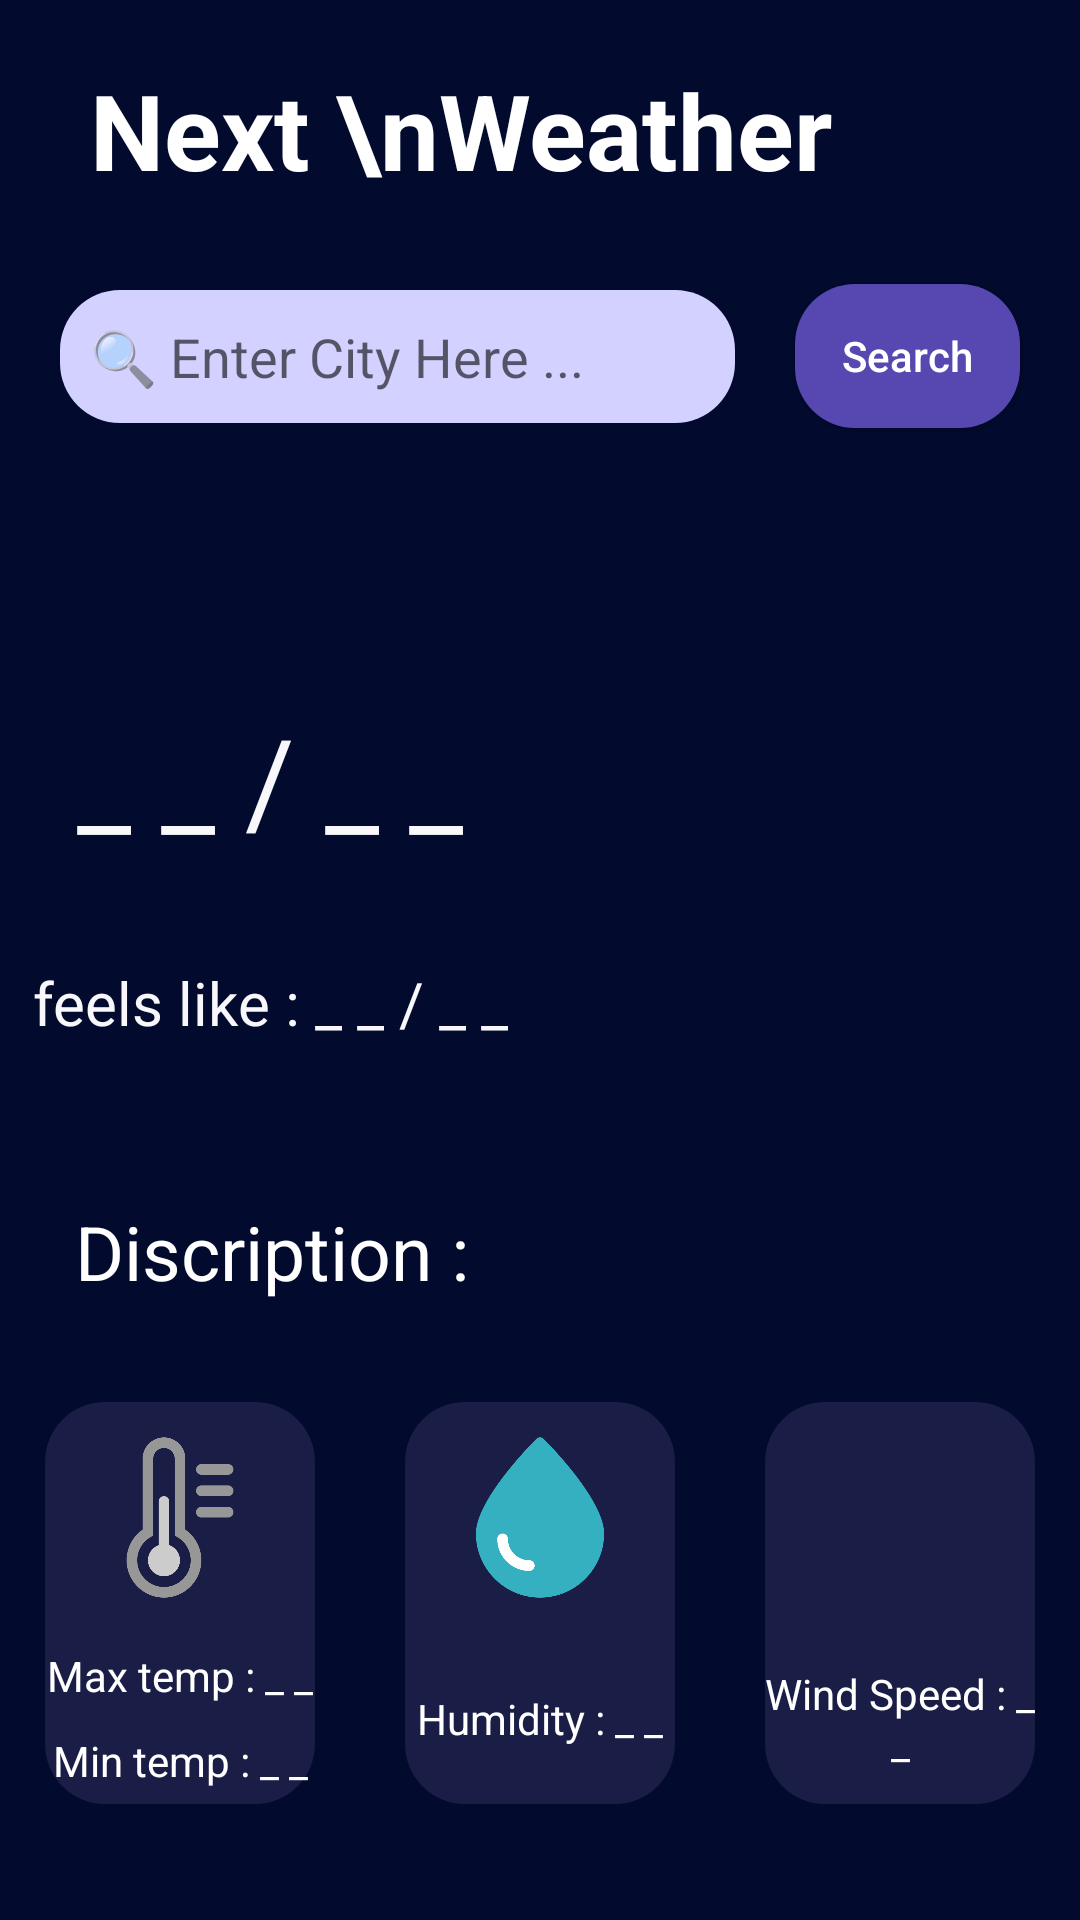

Here is an Android app screen rendered from its layout file. Give the layout XML and the strings, colors and styles it references.
<!-- AndroidManifest.xml: application theme Theme.NextWeather -->
<!-- res/layout/activity_main.xml -->
<?xml version="1.0" encoding="utf-8"?>
<RelativeLayout xmlns:android="http://schemas.android.com/apk/res/android"
    xmlns:app="http://schemas.android.com/apk/res-auto"
    xmlns:tools="http://schemas.android.com/tools"
    android:id="@+id/main"
    android:layout_width="match_parent"
    android:layout_height="match_parent"
    tools:context=".MainActivity"
    android:background="#020a2e"
    >
    <ProgressBar
        android:layout_width="wrap_content"
        android:layout_height="wrap_content"
        android:layout_centerInParent="true"
        android:id="@+id/bar">
    </ProgressBar>
    <LinearLayout
        android:weightSum="100"
        android:layout_width="match_parent"
        android:layout_height="match_parent"
        android:orientation="vertical"
        android:layout_marginTop="20dp"
        >

        <LinearLayout
            android:layout_width="match_parent"
            android:layout_height="wrap_content"
            android:orientation="vertical"
            android:id="@+id/header">
            <TextView
                android:layout_width="match_parent"
                android:layout_height="wrap_content"
                android:text="Next \nWeather"
                android:textColor="#ffff"
                android:textStyle="bold"
                android:textSize="35sp"
                android:layout_marginHorizontal="30dp">
            </TextView>
            <LinearLayout
                android:layout_width="match_parent"
                android:layout_height="wrap_content"
                android:orientation="horizontal">
                <EditText
                    android:layout_width="0dp"
                    android:layout_weight="3"
                    android:layout_height="wrap_content"
                    android:background="@drawable/searchbar"
                    android:padding="10dp"
                    android:layout_marginVertical="30dp"
                    android:layout_marginHorizontal="20dp"
                    android:hint="🔍 Enter City Here ..."
                    android:id="@+id/search">
                </EditText>
                <Button
                    android:layout_width="0dp"
                    android:layout_weight="1"
                    android:layout_gravity="center_vertical"
                    android:layout_height="wrap_content"
                    android:text="Search"
                    android:layout_marginRight="20dp"
                    android:background="@drawable/search_button"
                    android:textAllCaps="false"
                    android:textColor="#ffff"
                    android:id="@+id/search_button">
                </Button>
            </LinearLayout>

        </LinearLayout>
        <LinearLayout
            android:layout_width="match_parent"
            android:layout_height="0dp"
            android:layout_weight="45"
            android:layout_below="@id/header"
            android:orientation="horizontal"
            >
            <LinearLayout
                android:layout_width="0dp"
                android:layout_height="match_parent"
                android:layout_weight="1"
                android:orientation="vertical">
                <TextView
                    android:layout_width="match_parent"
                    android:layout_height="0dp"
                    android:layout_weight="1"
                    android:text="_ _ / _ _"
                    android:textColor="#f8f7fc"
                    android:textSize="40sp"
                    android:layout_marginTop="20dp"
                    android:id="@+id/temp"
                    android:gravity="center_horizontal|bottom">
                </TextView>
                <TextView
                    android:layout_width="match_parent"
                    android:layout_height="0dp"
                    android:layout_weight="1"
                    android:text="feels like : _ _ / _ _"
                    android:textColor="#f8f7fc"
                    android:gravity="center"
                    android:textSize="20sp"
                    android:id="@+id/feel_like">
                </TextView>
            </LinearLayout>
            <LinearLayout
                android:layout_width="0dp"
                android:layout_height="match_parent"
                android:layout_weight="1"
                android:orientation="vertical">
            <ImageView
                android:id="@+id/discription"
                android:layout_width="match_parent"
                android:layout_height="0dp"
                android:layout_weight="3"
                android:src="@drawable/sunny">

            </ImageView>
            </LinearLayout>



        </LinearLayout>
        <LinearLayout
            android:layout_width="match_parent"
            android:layout_height="0dp"
            android:layout_weight="15"
            android:orientation="vertical"
            >
            <TextView
                android:layout_width="match_parent"
                android:layout_height="match_parent"
                android:text="Discription : "
                android:textColor="@color/white"
                android:textSize="25sp"
                android:gravity="center_vertical"
                android:elevation="8dp"
                android:id="@+id/mdiscription"
                android:layout_marginHorizontal="25dp">

            </TextView>

        </LinearLayout>
        <LinearLayout
            android:layout_width="match_parent"
            android:layout_height="0dp"
            android:layout_weight="35"
            android:orientation="horizontal"
            >
            
            <LinearLayout
                android:layout_width="0dp"
                android:layout_height="match_parent"
                android:layout_weight="1"
                android:layout_margin="15dp"
                android:background="@drawable/card_slides"
                android:orientation="vertical"
                >
                <ImageView
                    android:layout_width="match_parent"
                    android:layout_height="0dp"
                    android:layout_weight="1"
                    android:src="@drawable/temperature"
                    android:layout_margin="10dp"
                    >
                </ImageView>
                <TextView
                    android:layout_width="match_parent"
                    android:layout_height="0dp"
                    android:layout_weight="0.5"
                    android:text="Max temp : _ _"
                    android:textColor="#ffff"
                    android:gravity="center"
                    android:id="@+id/max"
                    >
                </TextView>
                <TextView
                    android:layout_width="match_parent"
                    android:layout_height="0dp"
                    android:layout_weight="0.5"
                    android:text="Min temp : _ _"
                    android:textColor="#ffff"
                    android:gravity="center"
                    android:id="@+id/min"
                    >
                </TextView>

            </LinearLayout>
            <LinearLayout
                android:layout_width="0dp"
                android:layout_height="match_parent"
                android:layout_weight="1"
                android:layout_margin="15dp"
                android:background="@drawable/card_slides"
                android:orientation="vertical"
                >
                <ImageView
                    android:layout_width="match_parent"
                    android:layout_height="0dp"
                    android:layout_weight="1"
                    android:src="@drawable/humidity"
                    android:layout_margin="10dp"
                    >
                </ImageView>
                <TextView
                    android:layout_width="match_parent"
                    android:layout_height="0dp"
                    android:layout_weight="1"
                    android:text="Humidity : _ _"
                    android:textColor="@color/white"
                    android:gravity="center"
                    android:id="@+id/humidity"
                    >
                </TextView>

            </LinearLayout>
            <LinearLayout
                android:layout_width="0dp"
                android:layout_height="match_parent"
                android:layout_weight="1"
                android:layout_margin="15dp"
                android:background="@drawable/card_slides"
                android:orientation="vertical"
                >
                <ImageView
                    android:layout_width="match_parent"
                    android:layout_height="0dp"
                    android:layout_weight="1"
                    android:src="@drawable/wind"
                    android:layout_margin="10dp"
                    >
                </ImageView>
                <TextView
                    android:layout_width="match_parent"
                    android:layout_height="0dp"
                    android:layout_weight="1"
                    android:text="Wind Speed : _ _"
                    android:textColor="@color/white"
                    android:gravity="center"
                    android:id="@+id/windspeed"
                    >
                </TextView>

            </LinearLayout>

        </LinearLayout>


    </LinearLayout>



</RelativeLayout>
<!-- resources referenced by this layout -->
<resources>
  <!-- drawable card_slides (drawable) -->
  <?xml version="1.0" encoding="utf-8"?>
  <shape android:shape="rectangle"
      xmlns:android="http://schemas.android.com/apk/res/android">
  <solid android:color="#1a1d45">
  </solid>
      <corners android:radius="20dp"></corners>
  </shape>
  <!-- drawable humidity: png bitmap (drawable, 15567 bytes) -->
  <!-- drawable search_button (drawable) -->
  <?xml version="1.0" encoding="utf-8"?>
  <shape android:shape="rectangle"
      xmlns:android="http://schemas.android.com/apk/res/android">
  <solid android:color="#5648b0">
  </solid>
      <corners android:radius="20dp">
      </corners>
  </shape>
  <!-- drawable searchbar (drawable) -->
  <?xml version="1.0" encoding="utf-8"?>
  <shape android:shape="rectangle"
      xmlns:android="http://schemas.android.com/apk/res/android">
  
      <solid android:color="#d2d1ff">
      </solid>
      <corners android:radius="20dp">
      </corners>
  
  </shape>
  <!-- drawable temperature: png bitmap (drawable, 15897 bytes) -->
  <style name="Theme.NextWeather" parent="Base.Theme.NextWeather" />
  <style name="Base.Theme.NextWeather" parent="Theme.AppCompat.DayNight.NoActionBar">
          
          
      </style>
  <!-- not gathered from this repository: default colours our renderer supplied (Android Studio template values) -->
  <color name="white">#FFFFFFFF</color>
</resources>
